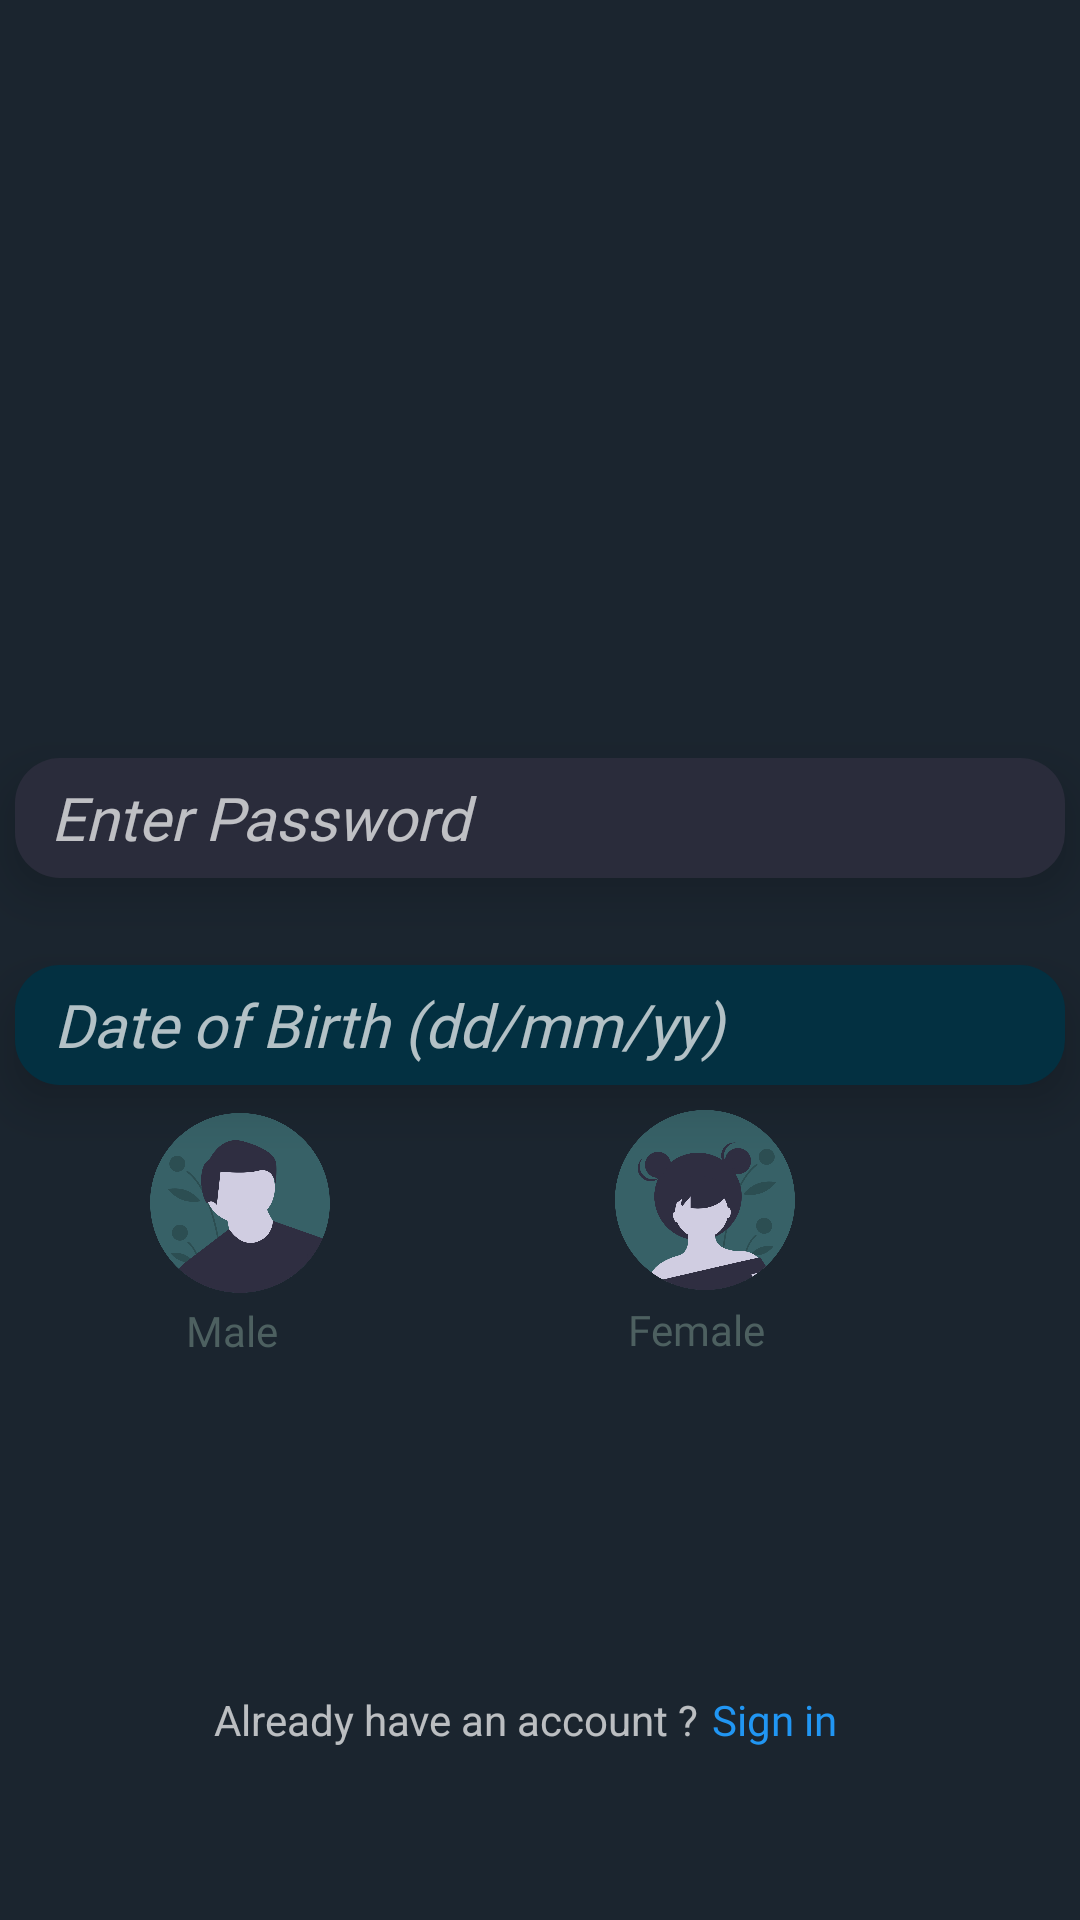

The Android layout XML behind this screen, and the referenced resources:
<!-- AndroidManifest.xml: application theme Theme.AppCompat.NoActionBar -->
<!-- res/layout/activity_registerscreen.xml -->
<?xml version="1.0" encoding="utf-8"?>
<androidx.constraintlayout.widget.ConstraintLayout xmlns:android="http://schemas.android.com/apk/res/android"
    xmlns:app="http://schemas.android.com/apk/res-auto"
    xmlns:tools="http://schemas.android.com/tools"
    android:layout_width="match_parent"
    android:layout_height="match_parent"
    android:background="#1B252F"
    tools:context=".Registerscreen">


    <EditText
        android:id="@+id/name"
        android:layout_width="350dp"
        android:layout_height="40dp"
        android:layout_marginStart="140dp"
        android:layout_marginLeft="140dp"
        android:layout_marginTop="155dp"
        android:layout_marginEnd="140dp"
        android:layout_marginRight="140dp"
        android:layout_marginBottom="528dp"
        android:background="@drawable/roundbuttoncolor1"
        android:fontFamily="@font/fanwood_text_italic"
        android:foregroundGravity="center"
        android:gravity="center_vertical"
        android:hint="@string/name"
        android:elevation="10dp"
        android:inputType="text"
        android:paddingLeft="12dp"
        android:singleLine="true"
        android:textAllCaps="false"
        android:textColor="#AEA7A7"
        android:textSize="20sp"
        android:textStyle="italic"
        app:layout_constraintBottom_toBottomOf="parent"
        app:layout_constraintEnd_toEndOf="parent"
        app:layout_constraintStart_toStartOf="parent"
        app:layout_constraintTop_toTopOf="parent" />


    <EditText
        android:id="@+id/email"
        android:layout_width="350dp"
        android:layout_height="40dp"
        android:layout_marginStart="140dp"
        android:layout_marginLeft="140dp"
        android:layout_marginTop="213dp"
        android:layout_marginEnd="140dp"
        android:layout_marginRight="140dp"
        android:layout_marginBottom="444dp"
        android:background="@drawable/roundbuttoncolor2"
        android:fontFamily="@font/fanwood_text_italic"
        android:hint="@string/enteremail"
        android:elevation="10dp"
        android:paddingLeft="12dp"
        android:shadowColor="#813C48"
        android:singleLine="true"
        android:textAllCaps="false"
        android:textColor="#AEA7A7"
        android:textSize="20sp"
        android:textStyle="italic"
        app:layout_constraintBottom_toBottomOf="parent"
        app:layout_constraintEnd_toEndOf="parent"
        app:layout_constraintStart_toStartOf="parent"
        app:layout_constraintTop_toTopOf="parent" />

    <EditText
        android:id="@+id/passwordreg"
        android:layout_width="350dp"
        android:layout_height="40dp"
        android:layout_marginStart="140dp"
        android:layout_marginLeft="140dp"
        android:layout_marginTop="265dp"
        android:layout_marginEnd="140dp"
        android:layout_marginRight="140dp"
        android:layout_marginBottom="360dp"
        android:background="@drawable/roundbuttoncolor3"
        android:fontFamily="@font/fanwood_text_italic"
        android:hint="@string/enterpassword"
        android:elevation="10dp"
        android:paddingLeft="12dp"
        android:singleLine="true"
        android:textAllCaps="false"
        android:textColor="#AEA7A7"
        android:textSize="20sp"
        android:textStyle="italic"
        app:layout_constraintBottom_toBottomOf="parent"
        app:layout_constraintEnd_toEndOf="parent"
        app:layout_constraintStart_toStartOf="parent"
        app:layout_constraintTop_toTopOf="parent" />

    <EditText
        android:id="@+id/age"
        android:layout_width="350dp"
        android:layout_height="40dp"
        android:layout_marginStart="140dp"
        android:layout_marginLeft="140dp"
        android:layout_marginTop="320dp"
        android:layout_marginEnd="140dp"
        android:layout_marginRight="140dp"
        android:layout_marginBottom="277dp"
        android:background="@drawable/roundbuttoncolor4"
        android:ems="10"
        android:fontFamily="@font/fanwood_text_italic"
        android:hint="@string/enterage"
        android:elevation="10dp"
        android:inputType="textPersonName"
        android:paddingLeft="13dp"
        android:singleLine="true"
        android:textColor="#AEA7A7"
        android:textSize="20sp"
        android:textStyle="italic"
        app:layout_constraintBottom_toBottomOf="parent"
        app:layout_constraintEnd_toEndOf="parent"
        app:layout_constraintStart_toStartOf="parent"
        app:layout_constraintTop_toTopOf="parent" />

    <TextView
        android:id="@+id/register"
        android:layout_width="wrap_content"
        android:layout_height="wrap_content"
        android:layout_marginStart="150dp"
        android:layout_marginLeft="150dp"
        android:layout_marginTop="84dp"
        android:layout_marginEnd="150dp"
        android:layout_marginRight="150dp"
        android:layout_marginBottom="628dp"
        android:fontFamily="@font/berkshire_swash"
        android:text="@string/register"
        android:textColor="#FFFFFF"
        android:textSize="39sp"
        app:layout_constraintBottom_toBottomOf="parent"
        app:layout_constraintEnd_toEndOf="parent"
        app:layout_constraintStart_toStartOf="parent"
        app:layout_constraintTop_toTopOf="parent" />

    <ImageView
        android:id="@+id/maleicon"
        android:layout_width="60dp"
        android:layout_height="60dp"
        android:layout_marginEnd="250dp"
        android:layout_marginRight="250dp"
        android:layout_marginBottom="200dp"
        app:layout_constraintBottom_toBottomOf="parent"
        app:layout_constraintEnd_toEndOf="parent"
        app:layout_constraintHorizontal_bias="1.0"
        app:layout_constraintStart_toStartOf="parent"
        app:layout_constraintTop_toBottomOf="@+id/age"
        app:srcCompat="@drawable/male" />

    <ImageView
        android:id="@+id/femaleicon"
        android:layout_width="60dp"
        android:layout_height="60dp"
        android:layout_marginBottom="2dp"
        app:layout_constraintBottom_toBottomOf="@+id/maleicon"
        app:layout_constraintEnd_toEndOf="parent"
        app:layout_constraintStart_toEndOf="@+id/maleicon"
        app:layout_constraintTop_toTopOf="@+id/maleicon"
        app:srcCompat="@drawable/female" />

    <TextView
        android:id="@+id/maletext"
        android:layout_width="wrap_content"
        android:layout_height="wrap_content"
        android:layout_marginTop="3dp"
        android:fontFamily="@font/acme"
        android:text="@string/maletext"
        android:textColor="#4D6060"
        app:layout_constraintBottom_toBottomOf="parent"
        app:layout_constraintEnd_toEndOf="@+id/maleicon"
        app:layout_constraintHorizontal_bias="0.413"
        app:layout_constraintStart_toStartOf="@+id/maleicon"
        app:layout_constraintTop_toBottomOf="@+id/maleicon"
        app:layout_constraintVertical_bias="0.0" />

    <TextView
        android:id="@+id/femaletext"
        android:layout_width="wrap_content"
        android:layout_height="wrap_content"
        android:layout_marginStart="30dp"
        android:layout_marginLeft="30dp"
        android:layout_marginTop="3dp"
        android:fontFamily="@font/acme"
        android:text="@string/femaletext"
        android:textColor="#4D6060"
        app:layout_constraintBottom_toBottomOf="parent"
        app:layout_constraintEnd_toEndOf="@+id/femaleicon"
        app:layout_constraintHorizontal_bias="0.895"
        app:layout_constraintStart_toEndOf="@+id/maletext"
        app:layout_constraintTop_toBottomOf="@+id/femaleicon"
        app:layout_constraintVertical_bias="0.004" />

    <Button
        android:id="@+id/registerbutton"
        android:layout_width="wrap_content"
        style=""
        android:layout_height="35dp"
        android:layout_marginTop="165dp"
        android:layout_marginEnd="15dp"
        android:layout_marginRight="15dp"
        android:background="@drawable/roundedbutton"
        android:fontFamily="@font/acme"
        android:text="@string/register"
        android:textAllCaps="false"
        android:textColor="#8C8787"
        android:elevation="10dp"
        app:layout_constraintBottom_toBottomOf="@+id/femaletext"
        app:layout_constraintEnd_toEndOf="@+id/femaletext"
        app:layout_constraintStart_toStartOf="@+id/maletext"
        app:layout_constraintTop_toTopOf="@+id/femaleicon" />

    <TextView
        android:id="@+id/alreadyaccount"
        android:layout_width="wrap_content"
        android:layout_height="wrap_content"
        android:layout_marginTop="30dp"
        android:layout_marginEnd="120dp"
        android:layout_marginRight="120dp"
        android:text="@string/alreadyaccount"
        app:layout_constraintBottom_toBottomOf="parent"
        app:layout_constraintEnd_toEndOf="parent"
        app:layout_constraintHorizontal_bias="0.912"
        app:layout_constraintStart_toStartOf="parent"
        app:layout_constraintTop_toBottomOf="@+id/registerbutton" />

    <Button
        android:id="@+id/signintransparent"
        android:layout_width="50dp"
        android:layout_height="wrap_content"
        android:layout_marginEnd="3dp"
        android:layout_marginRight="3dp"
        android:layout_marginBottom="1dp"
        android:background="@android:color/transparent"
        android:fontFamily="@font/acme"
        android:text="@string/sign_in"
        android:textAllCaps="false"
        android:textColor="#2196F3"
        style="?android:attr/borderlessButtonStyle"
        app:layout_constraintBottom_toBottomOf="@+id/alreadyaccount"
        app:layout_constraintEnd_toEndOf="parent"
        app:layout_constraintHorizontal_bias="0.0"
        app:layout_constraintStart_toEndOf="@+id/alreadyaccount"
        app:layout_constraintTop_toTopOf="@+id/alreadyaccount"
        app:layout_constraintVertical_bias="0.482" />

</androidx.constraintlayout.widget.ConstraintLayout>
<!-- resources referenced by this layout -->
<resources>
  <!-- drawable female: png bitmap (drawable-xxxhdpi, 93799 bytes) -->
  <!-- drawable male: png bitmap (drawable-xxxhdpi, 82821 bytes) -->
  <!-- drawable roundbuttoncolor1 (drawable) -->
  <?xml version="1.0" encoding="utf-8"?>
  <shape xmlns:android="http://schemas.android.com/apk/res/android" android:shape="rectangle" android:padding="10dp">
      <solid android:color="#2F252B"/> 
  
      <corners
          android:radius="15dp"/>
  
  </shape>
  <!-- drawable roundbuttoncolor2 (drawable) -->
  <?xml version="1.0" encoding="utf-8"?>
  <shape xmlns:android="http://schemas.android.com/apk/res/android" android:shape="rectangle" android:padding="10dp">
      <solid android:color="#122B5A"/> 
  
      <corners
          android:radius="15dp"/>
  
  </shape>
  <!-- drawable roundbuttoncolor3 (drawable) -->
  <?xml version="1.0" encoding="utf-8"?>
  <shape xmlns:android="http://schemas.android.com/apk/res/android" android:shape="rectangle" android:padding="10dp">
      <solid android:color="#2A2C3B"/> 
  
      <corners
          android:radius="15dp"/>
  
  </shape>
  <!-- drawable roundbuttoncolor4 (drawable) -->
  <?xml version="1.0" encoding="utf-8"?>
  <shape xmlns:android="http://schemas.android.com/apk/res/android" android:shape="rectangle" android:padding="10dp">
      <solid android:color="#033041"/> 
  
      <corners
          android:radius="15dp"/>
  
  </shape>
  <!-- drawable roundedbutton (drawable) -->
  <?xml version="1.0" encoding="utf-8"?>
   <shape xmlns:android="http://schemas.android.com/apk/res/android" android:shape="rectangle" android:padding="10dp">
      <solid android:color="#333145"/> 
      <corners
          android:radius="15dp"/>
  
  </shape>
  <string name="alreadyaccount">Already have an account ?</string>
  <string name="enterage">Date of Birth (dd/mm/yy)</string>
  <string name="enteremail">Enter  Email</string>
  <string name="enterpassword">Enter Password</string>
  <string name="femaletext">Female</string>
  <string name="maletext">Male</string>
  <string name="name">Name</string>
  <string name="register">Register</string>
  <string name="sign_in">Sign in</string>
</resources>
